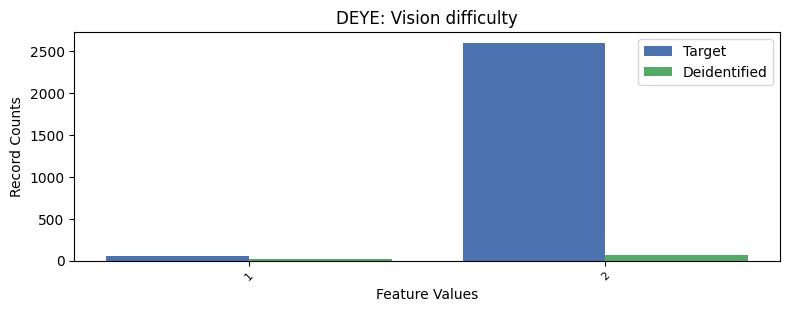

The table this chart was drawn from, first rows:
, DEYE, count_target, count_deidentified
0, 2, 2598, 68
1, 1, 53, 15
